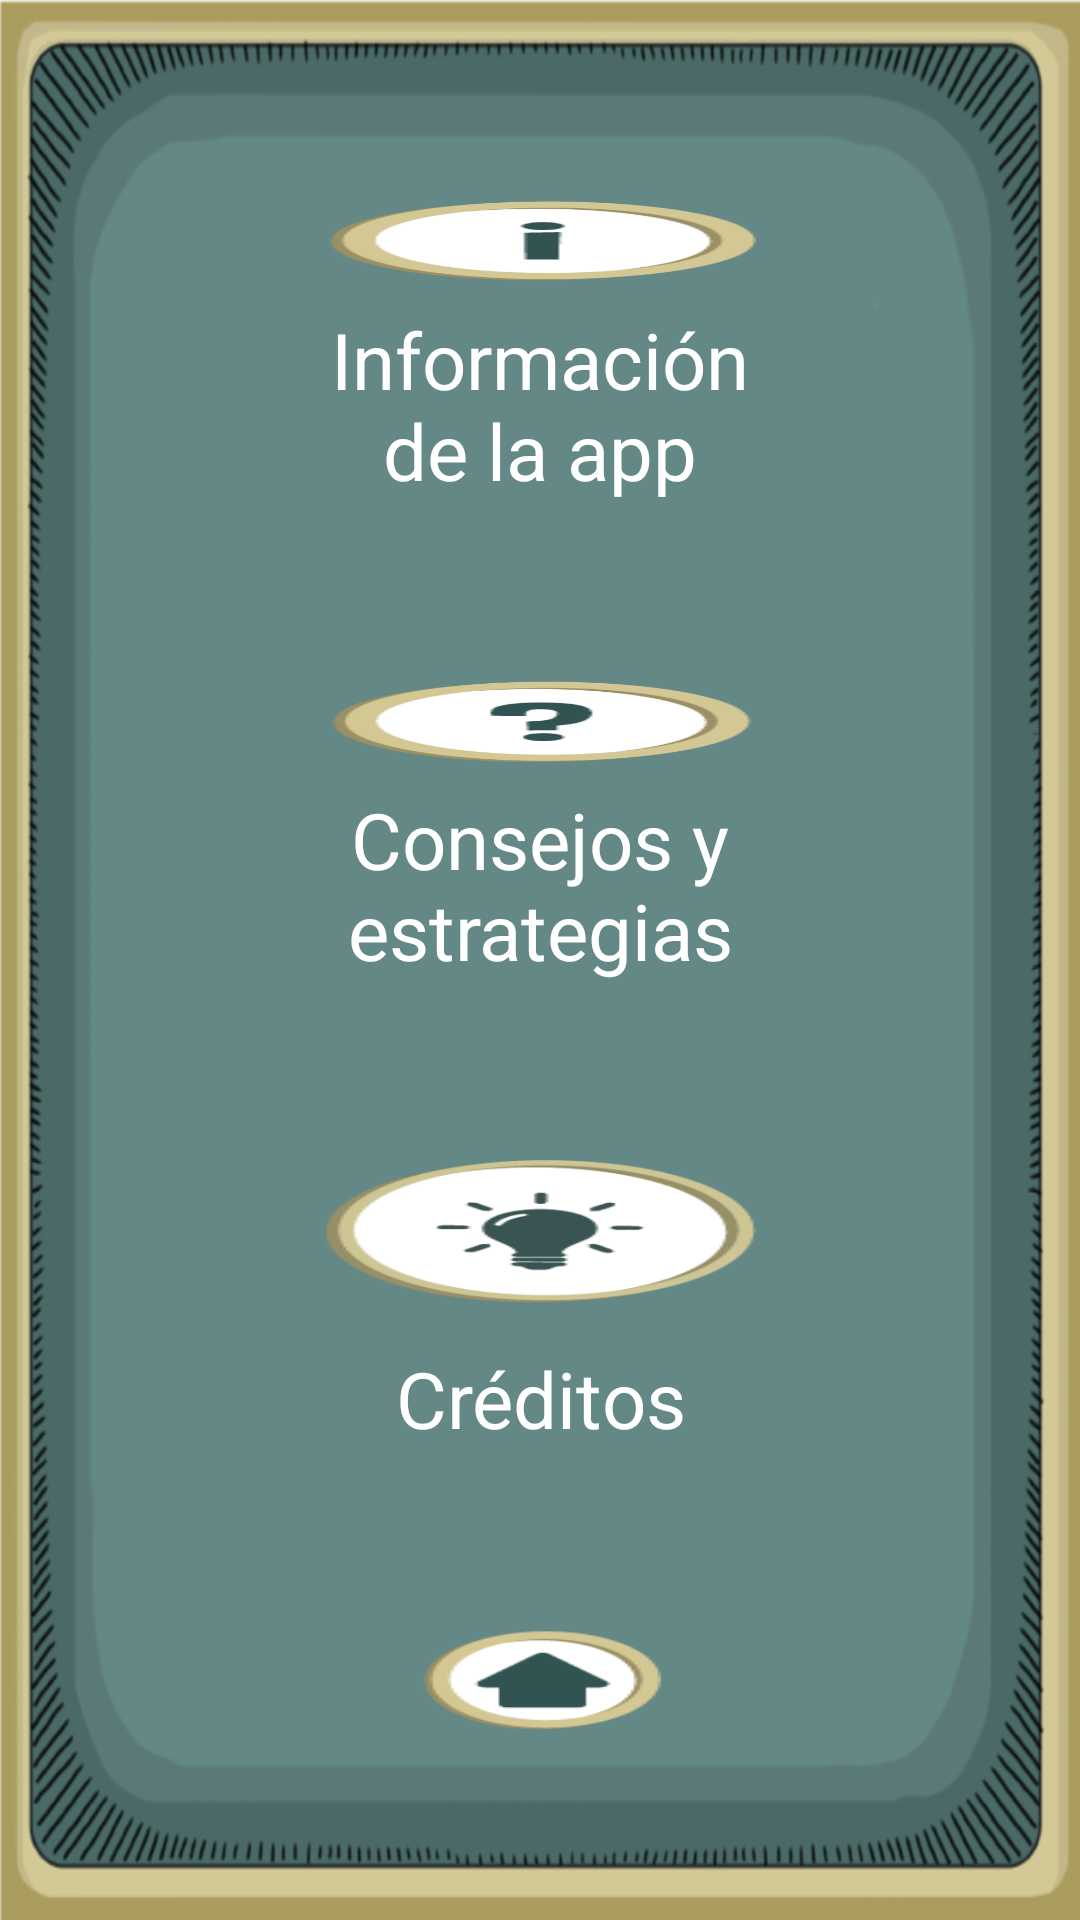

Layout XML and referenced resources for this Android screen:
<!-- AndroidManifest.xml: application theme AppTheme -->
<!-- res/layout/main_parents.xml -->
<?xml version="1.0" encoding="utf-8"?>
<LinearLayout xmlns:android="http://schemas.android.com/apk/res/android"
    xmlns:tools="http://schemas.android.com/tools"
    android:layout_width="match_parent"
    android:layout_height="match_parent"
    android:background="@drawable/base_padres"
    tools:context="com.app.mundo.oggies.MainActivity"
    android:orientation="vertical">


    <Space
        android:layout_width="match_parent"
        android:layout_height="0dp"
        android:layout_weight="0.5" />

    <LinearLayout
        android:orientation="vertical"
        android:layout_width="match_parent"
        android:layout_height="0dp"
        android:layout_weight="2">

        <Space
            android:layout_width="match_parent"
            android:layout_height="0dp"
            android:layout_weight="0.5" />

        <LinearLayout
            android:orientation="horizontal"
            android:layout_width="match_parent"
            android:layout_height="0dp"
            android:layout_weight="2">

            <Space
                android:layout_width="0dp"
                android:layout_height="match_parent"
                android:layout_weight="1.5" />

            <LinearLayout
                android:orientation="vertical"
                android:layout_width="0dp"
                android:layout_height="match_parent"
                android:layout_weight="2">

                <ImageButton
                    android:layout_width="wrap_content"
                    android:layout_height="0dp"
                    android:id="@+id/id_boton_informacion"
                    android:layout_weight="5"
                    android:background="@drawable/boton_informacion"
                    android:layout_gravity="center" />

                <Space
                    android:layout_width="match_parent"
                    android:layout_height="0dp"
                    android:layout_weight="0.5" />

                <TextView
                    android:layout_width="match_parent"
                    android:layout_height="wrap_content"
                    android:text="Información de la app"
                    android:id="@+id/id_titulo_informacion"
                    android:layout_weight="2"
                    android:layout_gravity="center"
                    android:textAlignment="center"
                    android:textSize="26sp"
                    android:textColor="@android:color/white"
                    android:gravity="center_vertical"
                    android:maxLines="2" />
            </LinearLayout>

            <Space
                android:layout_width="0dp"
                android:layout_height="match_parent"
                android:layout_weight="1.5" />
        </LinearLayout>

        <Space
            android:layout_width="match_parent"
            android:layout_height="0dp"
            android:layout_weight="0.5" />
    </LinearLayout>

    <LinearLayout
        android:orientation="vertical"
        android:layout_width="match_parent"
        android:layout_height="0dp"
        android:layout_weight="2" >

        <Space
            android:layout_width="match_parent"
            android:layout_height="0dp"
            android:layout_weight="0.5" />

        <LinearLayout
            android:orientation="horizontal"
            android:layout_width="match_parent"
            android:layout_height="0dp"
            android:layout_weight="2" >

            <Space
                android:layout_width="0dp"
                android:layout_height="match_parent"
                android:layout_weight="1.5" />

            <LinearLayout
                android:orientation="vertical"
                android:layout_width="0dp"
                android:layout_height="match_parent"
                android:layout_weight="2" >

                <ImageButton
                    android:layout_width="wrap_content"
                    android:layout_height="0dp"
                    android:id="@+id/id_boton_consejos"
                    android:layout_weight="5"
                    android:background="@drawable/boton_interrogacion"
                    android:layout_gravity="center" />

                <Space
                    android:layout_width="match_parent"
                    android:layout_height="0dp"
                    android:layout_weight="0.5" />

                <TextView
                    android:layout_width="match_parent"
                    android:layout_height="wrap_content"
                    android:text="Consejos y estrategias"
                    android:id="@+id/id_titulo_consejos"
                    android:layout_weight="2"
                    android:layout_gravity="center"
                    android:textAlignment="center"
                    android:textSize="26sp"
                    android:textColor="@android:color/white"
                    android:gravity="center_vertical"
                    android:maxLines="2" />
            </LinearLayout>

            <Space
                android:layout_width="0dp"
                android:layout_height="match_parent"
                android:layout_weight="1.5" />
        </LinearLayout>

        <Space
            android:layout_width="match_parent"
            android:layout_height="0dp"
            android:layout_weight="0.5" />
    </LinearLayout>

    <LinearLayout
        android:orientation="vertical"
        android:layout_width="match_parent"
        android:layout_height="0dp"
        android:layout_weight="2" >

        <Space
            android:layout_width="match_parent"
            android:layout_height="0dp"
            android:layout_weight="0.5" />

        <LinearLayout
            android:orientation="horizontal"
            android:layout_width="match_parent"
            android:layout_height="0dp"
            android:layout_weight="2"
            android:layout_gravity="center">

            <Space
                android:layout_width="0dp"
                android:layout_height="match_parent"
                android:layout_weight="1.5" />

            <LinearLayout
                android:orientation="vertical"
                android:layout_width="0dp"
                android:layout_height="match_parent"
                android:layout_weight="2"
                android:layout_gravity="center">

                <ImageButton
                    android:layout_width="wrap_content"
                    android:layout_height="0dp"
                    android:id="@+id/btnCreditos"
                    android:layout_weight="5"
                    android:background="@drawable/botoncreditos"
                    android:layout_gravity="center" />

                <Space
                    android:layout_width="match_parent"
                    android:layout_height="0dp"
                    android:layout_weight="0.5" />

                <TextView
                    android:layout_width="match_parent"
                    android:layout_height="wrap_content"
                    android:text="Créditos"
                    android:id="@+id/titleCreditos"
                    android:layout_weight="2"
                    android:layout_gravity="center"
                    android:textAlignment="center"
                    android:textSize="26sp"
                    android:textColor="@android:color/white"
                    android:gravity="center_vertical"
                    android:maxLines="2" />
            </LinearLayout>

            <Space
                android:layout_width="0dp"
                android:layout_height="match_parent"
                android:layout_weight="1.5" />
        </LinearLayout>

        <Space
            android:layout_width="match_parent"
            android:layout_height="0dp"
            android:layout_weight="0.5" />
    </LinearLayout>

    <LinearLayout
        android:orientation="vertical"
        android:layout_width="match_parent"
        android:layout_height="0dp"
        android:layout_weight="1" >

        <Space
            android:layout_width="match_parent"
            android:layout_height="0dp"
            android:layout_weight="0.5" />

        <LinearLayout
            android:orientation="horizontal"
            android:layout_width="match_parent"
            android:layout_height="0dp"
            android:layout_weight="2" >

            <Space
                android:layout_width="0dp"
                android:layout_height="match_parent"
                android:layout_weight="1.5" />

            <LinearLayout
                android:orientation="vertical"
                android:layout_width="0dp"
                android:layout_height="match_parent"
                android:layout_weight="2" >

                <Space
                    android:layout_width="match_parent"
                    android:layout_height="0dp"
                    android:layout_weight="0.3" />

                <ImageButton
                    android:layout_width="wrap_content"
                    android:layout_height="0dp"
                    android:id="@+id/home_main_parents"
                    android:layout_weight="1"
                    android:background="@drawable/botonhome"
                    android:layout_gravity="center" />

                <Space
                    android:layout_width="match_parent"
                    android:layout_height="0dp"
                    android:layout_weight="0.3" />

            </LinearLayout>

            <Space
                android:layout_width="0dp"
                android:layout_height="match_parent"
                android:layout_weight="1.5" />
        </LinearLayout>

        <Space
            android:layout_width="match_parent"
            android:layout_height="0dp"
            android:layout_weight="0.5" />
    </LinearLayout>

    <Space
        android:layout_width="match_parent"
        android:layout_height="0dp"
        android:layout_weight="0.5" />
</LinearLayout>
<!-- resources referenced by this layout -->
<resources>
  <!-- drawable base_padres: png bitmap (drawable, 109635 bytes) -->
  <!-- drawable boton_informacion: png bitmap (drawable, 2605 bytes) -->
  <!-- drawable boton_interrogacion: png bitmap (drawable, 2762 bytes) -->
  <!-- drawable botoncreditos: png bitmap (drawable, 3444 bytes) -->
  <!-- drawable botonhome: png bitmap (drawable, 1652 bytes) -->
  <style name="AppTheme" parent="Theme.AppCompat.Light">
          
          <item name="colorPrimary">@color/colorPrimary</item>
          <item name="colorPrimaryDark">@color/colorPrimaryDark</item>
          <item name="colorAccent">@color/colorAccent</item>
          <item name="android:windowNoTitle">true</item>
          <item name="android:windowActionBar">false</item>
          <item name="android:windowFullscreen">true</item>
          <item name="android:windowContentOverlay">@null</item>
      </style>
  <color name="colorPrimary">#3F51B5</color>
  <color name="colorPrimaryDark">#303F9F</color>
  <color name="colorAccent">#FF4081</color>
</resources>
